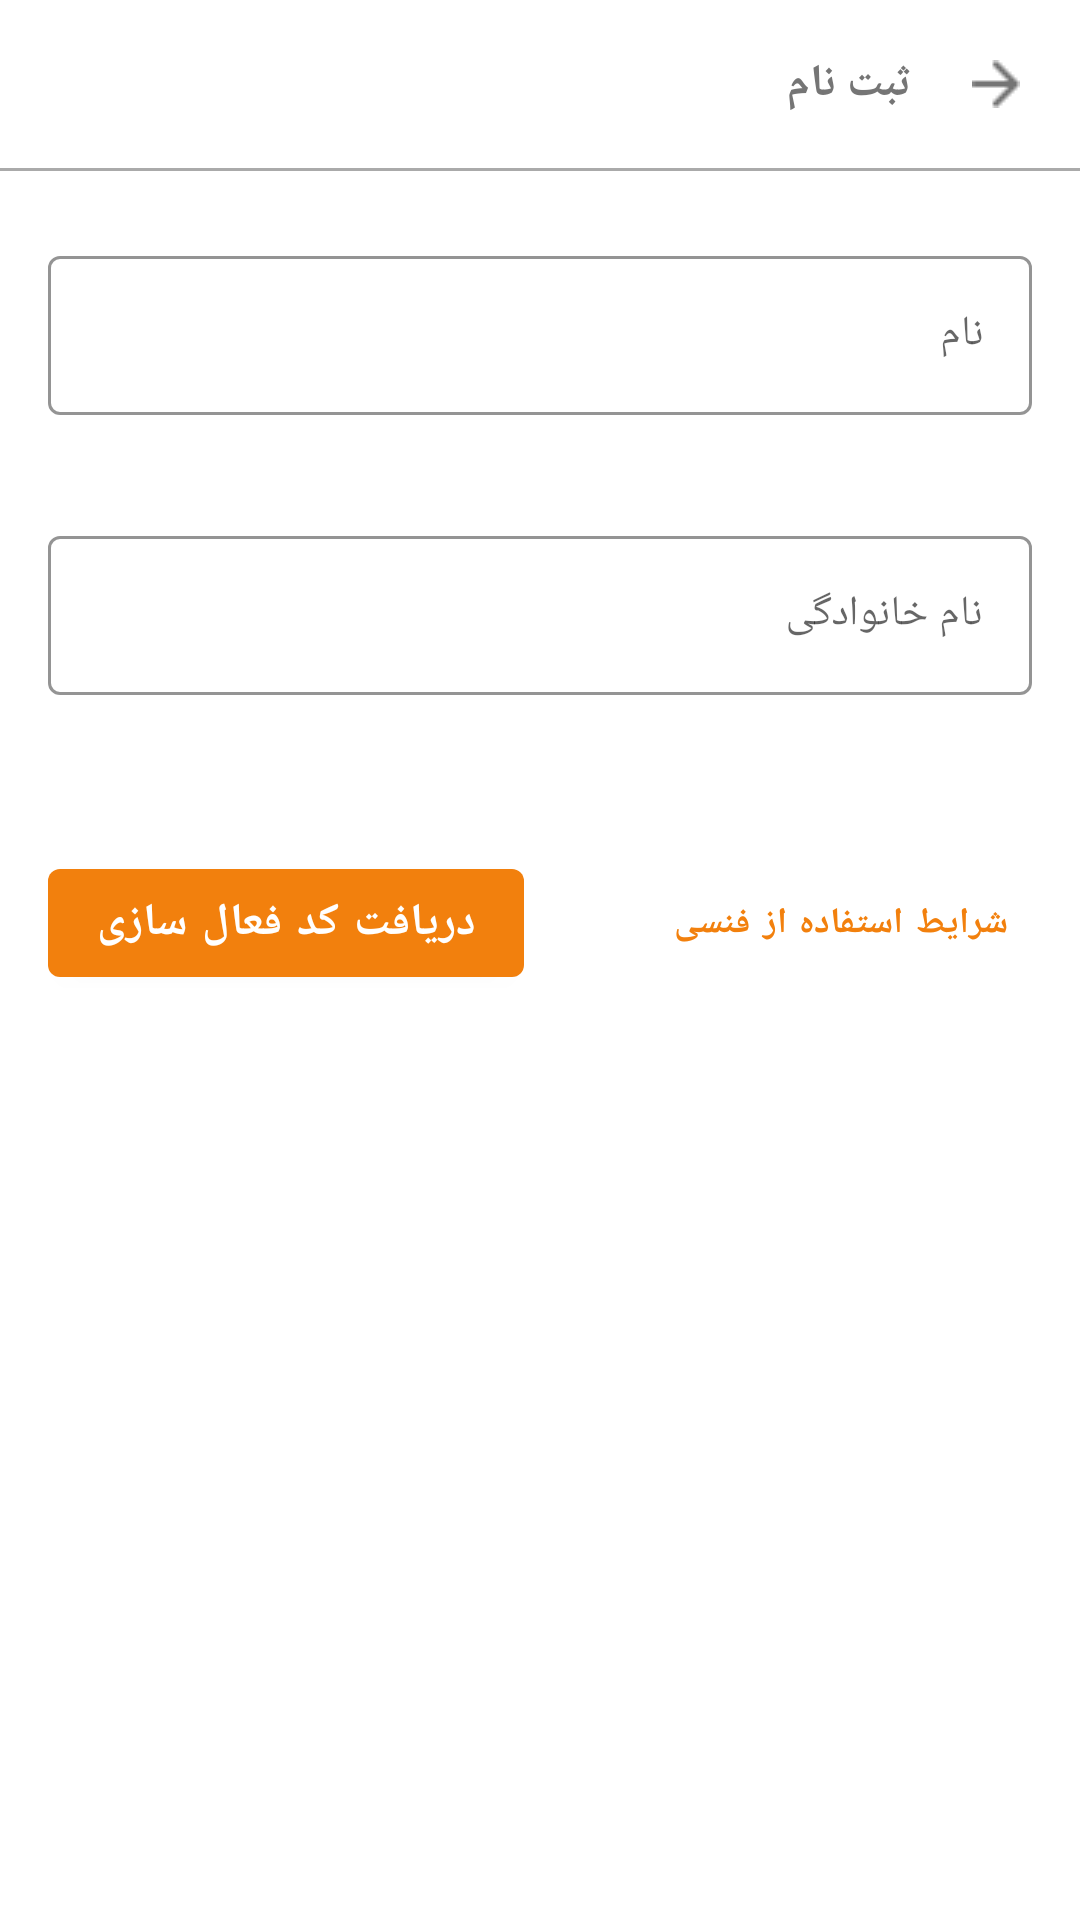

Android layout source for this screen:
<!-- AndroidManifest.xml: application theme AppTheme -->
<!-- res/layout/activity_user_register.xml -->
<?xml version="1.0" encoding="utf-8"?>
<LinearLayout xmlns:android="http://schemas.android.com/apk/res/android"
    xmlns:app="http://schemas.android.com/apk/res-auto"
    xmlns:tools="http://schemas.android.com/tools"
    android:layout_width="match_parent"
    android:layout_height="match_parent"
    android:orientation="vertical">

    <LinearLayout
        android:layout_width="match_parent"
        android:layout_height="56dp"
        android:layout_gravity="center_vertical"
        android:layout_marginRight="20dp"
        android:gravity="center_vertical"
        android:layoutDirection="rtl"
        android:orientation="horizontal">

        <ImageButton
            android:id="@+id/btnBack"
            android:layout_width="wrap_content"
            android:layout_height="wrap_content"
            android:background="@color/white"
            android:src="@drawable/back" />

        <TextView
            android:layout_width="wrap_content"
            android:layout_height="wrap_content"
            android:layout_marginRight="20dp"
            android:fontFamily="@font/samimfd"
            android:text="ثبت نام"
            android:textColor="@color/typography2"
            android:textSize="15sp"
            android:textStyle="bold" />

    </LinearLayout>

    <View
        android:id="@+id/view2"
        android:layout_width="match_parent"
        android:layout_height="1dp"
        android:background="@android:color/darker_gray" />

    <com.google.android.material.textfield.TextInputLayout
        style="@style/Widget.MaterialComponents.TextInputLayout.OutlinedBox"
        android:layout_width="match_parent"
        android:layout_height="wrap_content"
        android:layout_marginLeft="16dp"
        android:layout_marginTop="23dp"
        android:layout_marginRight="16dp"
        android:hint="نام"
        android:layoutDirection="rtl"
        android:textDirection="rtl"
        app:boxStrokeColor="@color/colorPrimary"
        app:endIconMode="clear_text"
        app:helperTextEnabled="true">

        <com.google.android.material.textfield.TextInputEditText
            android:id="@+id/txtRegisterName"
            android:layout_width="match_parent"
            android:layout_height="wrap_content"
            android:fontFamily="@font/samimfd"
            android:inputType="text"
            android:textSize="14sp" />

    </com.google.android.material.textfield.TextInputLayout>

    <com.google.android.material.textfield.TextInputLayout
        style="@style/Widget.MaterialComponents.TextInputLayout.OutlinedBox"
        android:layout_width="match_parent"
        android:layout_height="wrap_content"
        android:layout_marginLeft="16dp"
        android:layout_marginTop="35dp"
        android:layout_marginRight="16dp"
        android:hint="نام خانوادگی"
        android:layoutDirection="rtl"
        android:textDirection="rtl"
        app:boxStrokeColor="@color/colorPrimary"
        app:endIconMode="clear_text"
        app:helperTextEnabled="true">

        <com.google.android.material.textfield.TextInputEditText
            android:id="@+id/txtRegisterFamily"
            android:layout_width="match_parent"
            android:layout_height="wrap_content"
            android:fontFamily="@font/samimfd"
            android:inputType="text"
            android:textSize="14sp" />

    </com.google.android.material.textfield.TextInputLayout>

    <LinearLayout
        android:layout_width="match_parent"
        android:layout_height="wrap_content"
        android:layout_marginLeft="16dp"
        android:layout_marginTop="52dp"
        android:layout_marginRight="16dp"
        android:layoutDirection="rtl"
        android:orientation="horizontal">

        <com.google.android.material.button.MaterialButton
            android:id="@+id/btnUsingFansyCondition"
            style="@style/Widget.MaterialComponents.Button.TextButton"
            android:layout_width="wrap_content"
            android:layout_height="match_parent"
            android:fontFamily="@font/samimfd"
            android:text="شرایط استفاده از فنسی"
            android:textColor="@color/colorPrimary"
            android:textSize="12sp"
            android:textStyle="bold" />

        <TextView
            android:layout_width="0dp"
            android:layout_height="match_parent"
            android:layout_weight="1" />

        <com.google.android.material.button.MaterialButton
            android:id="@+id/btnGetActivateCode"
            style="@style/TextAppearance.AppCompat.Widget.Button.Borderless.Colored"
            android:layout_width="wrap_content"
            android:layout_height="wrap_content"
            android:fontFamily="@font/samimfd"
            android:text="دریافت کد فعال سازی"
            android:textColor="@color/white"
            android:textSize="15sp"
            android:textStyle="bold" />


    </LinearLayout>

</LinearLayout>
<!-- resources referenced by this layout -->
<resources>
  <color name="colorPrimary">#F2800D</color>
  <color name="typography2">#757575</color>
  <color name="white">#FFFFFF</color>
  <!-- drawable back: png bitmap (drawable, 282 bytes) -->
  <style name="AppTheme" parent="Theme.MaterialComponents.Light.NoActionBar">
          
          <item name="colorPrimary">@color/colorPrimary</item>
          <item name="colorPrimaryDark">@color/colorPrimaryDark</item>
          <item name="colorAccent">@color/colorAccent</item>
          <item name="android:windowActionBarOverlay">true</item>
      </style>
  <color name="colorPrimaryDark">#E65200</color>
  <color name="colorAccent">#F57D00</color>
</resources>
